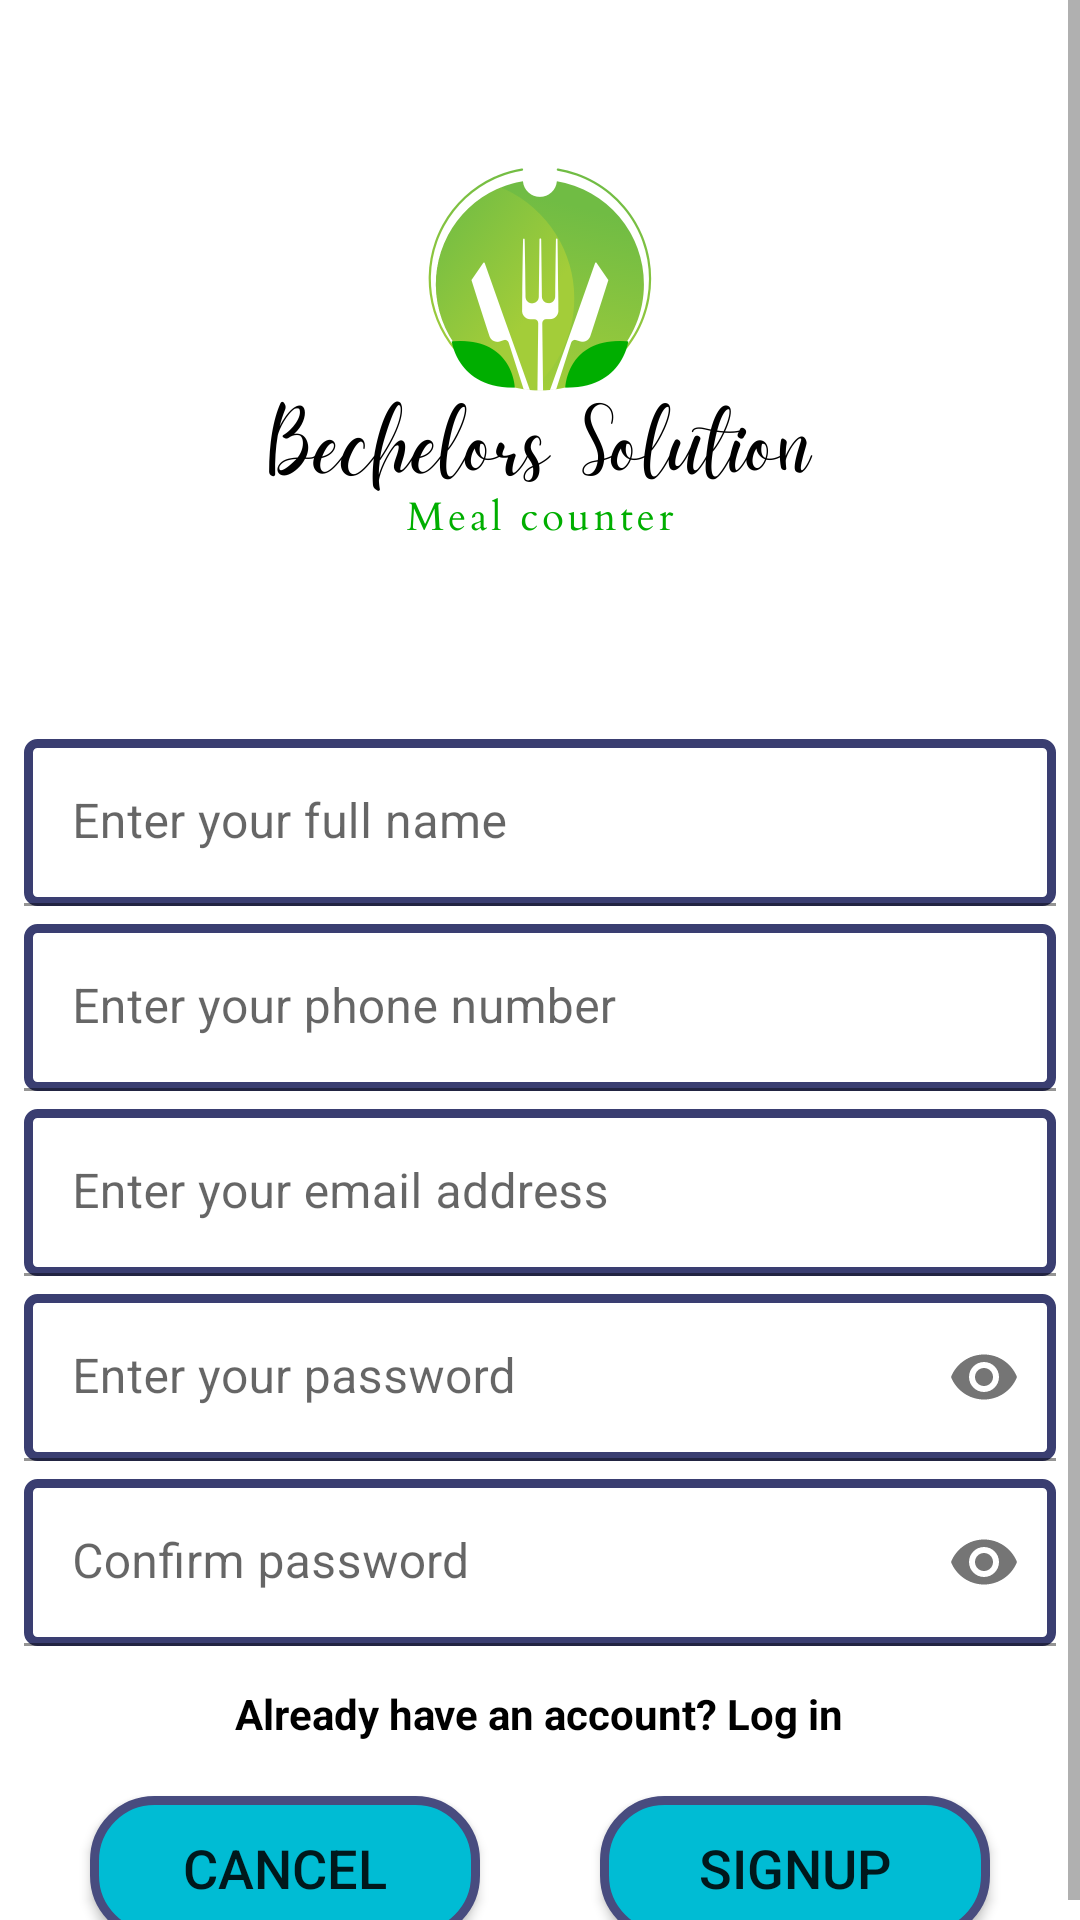

Produce the Android XML layout that renders to this screen, including the resource entries it uses.
<!-- AndroidManifest.xml: application theme Theme.Bechelors_Solution -->
<!-- res/layout/activity_signup.xml -->
<?xml version="1.0" encoding="utf-8"?>
<ScrollView xmlns:android="http://schemas.android.com/apk/res/android"
    xmlns:app="http://schemas.android.com/apk/res-auto"
    xmlns:tools="http://schemas.android.com/tools"
    android:layout_width="match_parent"
    android:layout_height="match_parent"
    android:background="@color/white">

    <LinearLayout
        android:layout_width="match_parent"
        android:layout_height="wrap_content"
        android:layout_gravity="center"
        android:background="@color/white"
        android:gravity="center"
        android:orientation="vertical">

        <ImageView
            android:id="@+id/logo"
            android:layout_width="300dp"
            android:layout_height="250dp"
            android:contentDescription="@string/todo"
            android:src="@drawable/logo" />

        <com.google.android.material.textfield.TextInputLayout
            android:layout_width="match_parent"
            android:layout_height="wrap_content"
            android:layout_marginLeft="5dp"
            android:layout_marginRight="5dp"
            android:padding="3dp"
            android:textAlignment="textStart"
            android:textColor="@color/black">

            <EditText
                android:id="@+id/registerFullNameID"
                android:layout_width="match_parent"
                android:layout_height="match_parent"
                android:background="@drawable/edittext_bg"
                android:hint="@string/name"
                android:inputType="textPersonName"
                android:textAlignment="textStart"
                android:textColor="@color/black"
                android:textSize="16sp"
                tools:ignore="RtlCompat,SpeakableTextPresentCheck" />

        </com.google.android.material.textfield.TextInputLayout>

        <com.google.android.material.textfield.TextInputLayout
            android:layout_width="match_parent"
            android:layout_height="wrap_content"
            android:layout_marginLeft="5dp"
            android:layout_marginRight="5dp"
            android:padding="3dp"
            android:textAlignment="textStart"
            android:textColor="@color/black">

            <EditText
                android:id="@+id/registerPhoneID"
                android:layout_width="match_parent"
                android:layout_height="match_parent"
                android:background="@drawable/edittext_bg"
                android:hint="@string/phone"
                android:inputType="phone"
                android:textAlignment="textStart"
                android:textColor="@color/black"
                android:textSize="16sp"
                tools:ignore="RtlCompat,SpeakableTextPresentCheck" />

        </com.google.android.material.textfield.TextInputLayout>

        <com.google.android.material.textfield.TextInputLayout
            android:layout_width="match_parent"
            android:layout_height="wrap_content"
            android:layout_marginLeft="5dp"
            android:layout_marginRight="5dp"
            android:padding="3dp"
            android:textAlignment="textStart"
            android:textColor="@color/black">

            <EditText
                android:id="@+id/registerEmailID"
                android:layout_width="match_parent"
                android:layout_height="match_parent"
                android:background="@drawable/edittext_bg"
                android:hint="@string/email"
                android:inputType="textEmailAddress"
                android:textAlignment="textStart"
                android:textColor="@color/black"
                android:textSize="16sp"
                tools:ignore="RtlCompat,SpeakableTextPresentCheck" />

        </com.google.android.material.textfield.TextInputLayout>

        <com.google.android.material.textfield.TextInputLayout
            android:layout_width="match_parent"
            android:layout_height="wrap_content"
            android:layout_marginLeft="5dp"
            android:layout_marginRight="5dp"
            android:padding="3dp"
            android:textAlignment="textStart"
            android:textColor="@color/black"
            app:passwordToggleEnabled="true">

            <EditText
                android:id="@+id/registerPasswordID"
                android:layout_width="match_parent"
                android:layout_height="match_parent"
                android:background="@drawable/edittext_bg"
                android:hint="@string/password"
                android:inputType="textPassword"
                android:textAlignment="textStart"
                android:textColor="@color/black"
                android:textSize="16sp"
                tools:ignore="RtlCompat,SpeakableTextPresentCheck" />

        </com.google.android.material.textfield.TextInputLayout>

        <com.google.android.material.textfield.TextInputLayout
            android:layout_width="match_parent"
            android:layout_height="wrap_content"
            android:layout_marginLeft="5dp"
            android:layout_marginRight="5dp"
            android:padding="3dp"
            android:textAlignment="textStart"
            android:textColor="@color/black"
            app:passwordToggleEnabled="true">

            <EditText
                android:id="@+id/registerConfirmPasswordID"
                android:layout_width="match_parent"
                android:layout_height="match_parent"
                android:background="@drawable/edittext_bg"
                android:hint="@string/confirm_password"
                android:inputType="textPassword"
                android:textAlignment="textStart"
                android:textColor="@color/black"
                android:textSize="16sp"
                tools:ignore="RtlCompat,SpeakableTextPresentCheck" />

        </com.google.android.material.textfield.TextInputLayout>

        <TextView
            android:id="@+id/registerAlreadyAccountTextID"
            android:layout_width="wrap_content"
            android:layout_height="wrap_content"
            android:layout_margin="10dp"
            android:text="@string/already_registered"
            android:textColor="@color/black"
            android:textStyle="bold" />

        <LinearLayout
            android:layout_width="match_parent"
            android:layout_height="wrap_content"
            android:orientation="horizontal"
            android:weightSum="10">

            <Button
                android:id="@+id/registerCancelID"
                android:layout_width="0dp"
                android:layout_height="wrap_content"
                android:layout_marginStart="30dp"
                android:layout_marginTop="8dp"
                android:layout_marginEnd="20dp"
                android:layout_weight="5"
                android:background="@drawable/button_bg"
                android:text="@string/cancel"
                android:textSize="18sp" />

            <Button
                android:id="@+id/registerSignupID"
                android:layout_width="0dp"
                android:layout_height="wrap_content"
                android:layout_marginStart="20dp"
                android:layout_marginTop="8dp"
                android:layout_marginEnd="30dp"
                android:layout_weight="5"
                android:background="@drawable/button_bg"
                android:text="@string/signup_hint"
                android:textSize="18sp" />

        </LinearLayout>

    </LinearLayout>

</ScrollView>
<!-- resources referenced by this layout -->
<resources>
  <color name="black">#FF000000</color>
  <color name="white">#FFFFFFFF</color>
  <!-- drawable button_bg (drawable) -->
  <?xml version="1.0" encoding="utf-8"?>
  <shape xmlns:android="http://schemas.android.com/apk/res/android"
      android:shape="rectangle">
      <corners android:radius="20dp" />
      <solid android:color="#00BCD4" />
  
      <stroke
          android:width="3dp"
          android:color="@color/comb_2" />
  
  </shape>
  <!-- drawable edittext_bg (drawable) -->
  <?xml version="1.0" encoding="utf-8"?>
  <shape xmlns:android="http://schemas.android.com/apk/res/android"
      android:shape="rectangle">
      <corners android:radius="3dp" />
      <solid android:color="#FFFFFF" />
      <stroke
          android:width="3dp"
          android:color="@color/comb_1" />
  
  </shape>
  <!-- drawable logo: png bitmap (drawable, 125381 bytes) -->
  <string name="already_registered">Already have an account? Log in</string>
  <string name="cancel">Cancel</string>
  <string name="confirm_password">Confirm password</string>
  <string name="email">Enter your email address</string>
  <string name="name">Enter your full name</string>
  <string name="password">Enter your password</string>
  <string name="phone">Enter your phone number</string>
  <string name="signup_hint">Signup</string>
  <string name="todo">TODO</string>
  <style name="Theme.Bechelors_Solution" parent="Theme.MaterialComponents.DayNight.NoActionBar">
          
          <item name="colorPrimary">@color/purple_500</item>
          <item name="colorPrimaryVariant">@color/purple_700</item>
          <item name="colorOnPrimary">@color/white</item>
          
          <item name="colorSecondary">@color/teal_200</item>
          <item name="colorSecondaryVariant">@color/teal_700</item>
          <item name="colorOnSecondary">@color/black</item>
          
          <item name="android:statusBarColor" tools:targetApi="l">?attr/colorPrimaryVariant</item>
          
      </style>
  <color name="comb_2">#484C7F</color>
  <color name="comb_1">#3A3E71</color>
  <color name="purple_500">#FF6200EE</color>
  <color name="purple_700">#FF3700B3</color>
  <color name="teal_200">#FF03DAC5</color>
  <color name="teal_700">#FF018786</color>
</resources>
